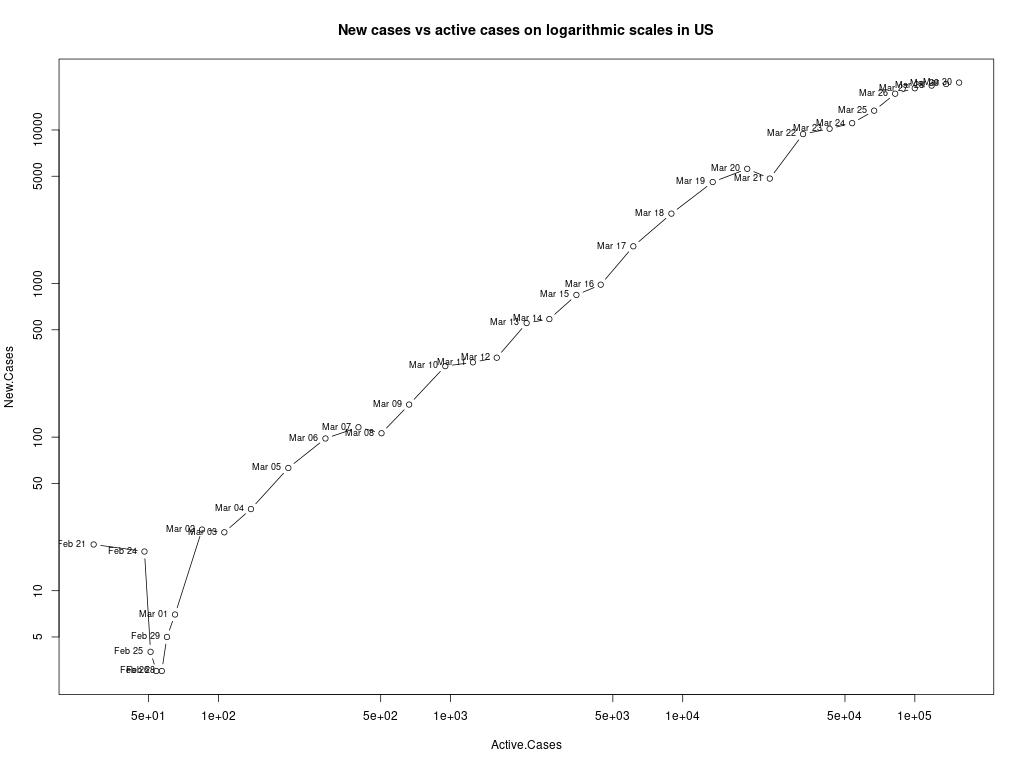

The table this chart was drawn from, first rows:
, Date, Total.Cases, Active.Cases, Deaths, Inactive.Cases, Recoveries, New.Cases, New.Active.Cases, New.Inactive.Cases, New.Deaths, New.Recoveries, Infection.Factor
1, 2020-02-15, 15, 12, 0, 3, 3, 0, 0, 0, 0, 0, 0
2, 2020-02-16, 15, 12, 0, 3, 3, 0, 0, 0, 0, 0, 0
3, 2020-02-17, 15, 12, 0, 3, 3, 0, 0, 0, 0, 0, 0
4, 2020-02-18, 15, 12, 0, 3, 3, 0, 0, 0, 0, 0, 0
5, 2020-02-19, 15, 12, 0, 3, 3, 0, 0, 0, 0, 0, 0
6, 2020-02-20, 15, 10, 0, 5, 5, 0, -2, 2, 0, 2, 0
7, 2020-02-21, 35, 29, 0, 6, 6, 20, 19, 1, 0, 1, 0.6897
8, 2020-02-22, 35, 29, 0, 6, 6, 0, 0, 0, 0, 0, 0
9, 2020-02-23, 35, 28, 0, 7, 7, 0, -1, 1, 0, 1, 0
10, 2020-02-24, 53, 48, 0, 5, 5, 18, 20, -2, 0, -2, 0.375
11, 2020-02-25, 57, 51, 0, 6, 6, 4, 3, 1, 0, 1, 0.07843
12, 2020-02-26, 60, 54, 0, 6, 6, 3, 3, 0, 0, 0, 0.05556
13, 2020-02-27, 60, 54, 0, 6, 6, 0, 0, 0, 0, 0, 0
14, 2020-02-28, 63, 57, 0, 6, 6, 3, 3, 0, 0, 0, 0.05263
15, 2020-02-29, 68, 60, 1, 8, 7, 5, 3, 2, 1, 1, 0.08333
16, 2020-03-01, 75, 65, 1, 10, 9, 7, 5, 2, 0, 2, 0.1077
17, 2020-03-02, 100, 85, 6, 15, 9, 25, 20, 5, 5, 0, 0.2941
18, 2020-03-03, 124, 106, 9, 18, 9, 24, 21, 3, 3, 0, 0.2264
19, 2020-03-04, 158, 138, 11, 20, 9, 34, 32, 2, 2, 0, 0.2464
20, 2020-03-05, 221, 200, 12, 21, 9, 63, 62, 1, 1, 0, 0.315
21, 2020-03-06, 319, 289, 15, 30, 15, 98, 89, 9, 3, 6, 0.3391
22, 2020-03-07, 435, 401, 19, 34, 15, 116, 112, 4, 4, 0, 0.2893
23, 2020-03-08, 541, 504, 22, 37, 15, 106, 103, 3, 3, 0, 0.2103
24, 2020-03-09, 704, 663, 26, 41, 15, 163, 159, 4, 4, 0, 0.2459
25, 2020-03-10, 994, 949, 30, 45, 15, 290, 286, 4, 4, 0, 0.3056
26, 2020-03-11, 1301, 1248, 38, 53, 15, 307, 299, 8, 8, 0, 0.246
27, 2020-03-12, 1630, 1581, 41, 49, 8, 329, 333, -4, 3, -7, 0.2081
28, 2020-03-13, 2183, 2126, 48, 57, 9, 553, 545, 8, 7, 1, 0.2601
29, 2020-03-14, 2770, 2664, 57, 106, 49, 587, 538, 49, 9, 40, 0.2203
30, 2020-03-15, 3613, 3484, 69, 129, 60, 843, 820, 23, 12, 11, 0.242
31, 2020-03-16, 4596, 4434, 87, 162, 75, 983, 950, 33, 18, 15, 0.2217
32, 2020-03-17, 6344, 6127, 110, 217, 107, 1748, 1693, 55, 23, 32, 0.2853
33, 2020-03-18, 9197, 8940, 150, 257, 107, 2853, 2813, 40, 40, 0, 0.3191
34, 2020-03-19, 13779, 13464, 206, 315, 109, 4582, 4524, 58, 56, 2, 0.3403
35, 2020-03-20, 19367, 18965, 255, 402, 147, 5588, 5501, 87, 49, 38, 0.2946
36, 2020-03-21, 24192, 23720, 301, 472, 171, 4825, 4755, 70, 46, 24, 0.2034
37, 2020-03-22, 33592, 33000, 414, 592, 178, 9400, 9280, 120, 113, 7, 0.2848
38, 2020-03-23, 43781, 42930, 555, 851, 296, 10189, 9930, 259, 141, 118, 0.2373
39, 2020-03-24, 54856, 53697, 780, 1159, 379, 11075, 10767, 308, 225, 83, 0.2062
40, 2020-03-25, 68211, 66790, 1027, 1421, 394, 13355, 13093, 262, 247, 15, 0.2
41, 2020-03-26, 85435, 82272, 1295, 3163, 1868, 17224, 15482, 1742, 268, 1474, 0.2094
42, 2020-03-27, 104126, 99909, 1695, 4217, 2522, 18691, 17637, 1054, 400, 654, 0.1871
43, 2020-03-28, 123578, 118127, 2220, 5451, 3231, 19452, 18218, 1234, 525, 709, 0.1647
44, 2020-03-29, 143491, 136349, 2583, 7142, 4559, 19913, 18222, 1691, 363, 1328, 0.146
45, 2020-03-30, 163844, 155182, 3156, 8662, 5506, 20353, 18833, 1520, 573, 947, 0.1312
